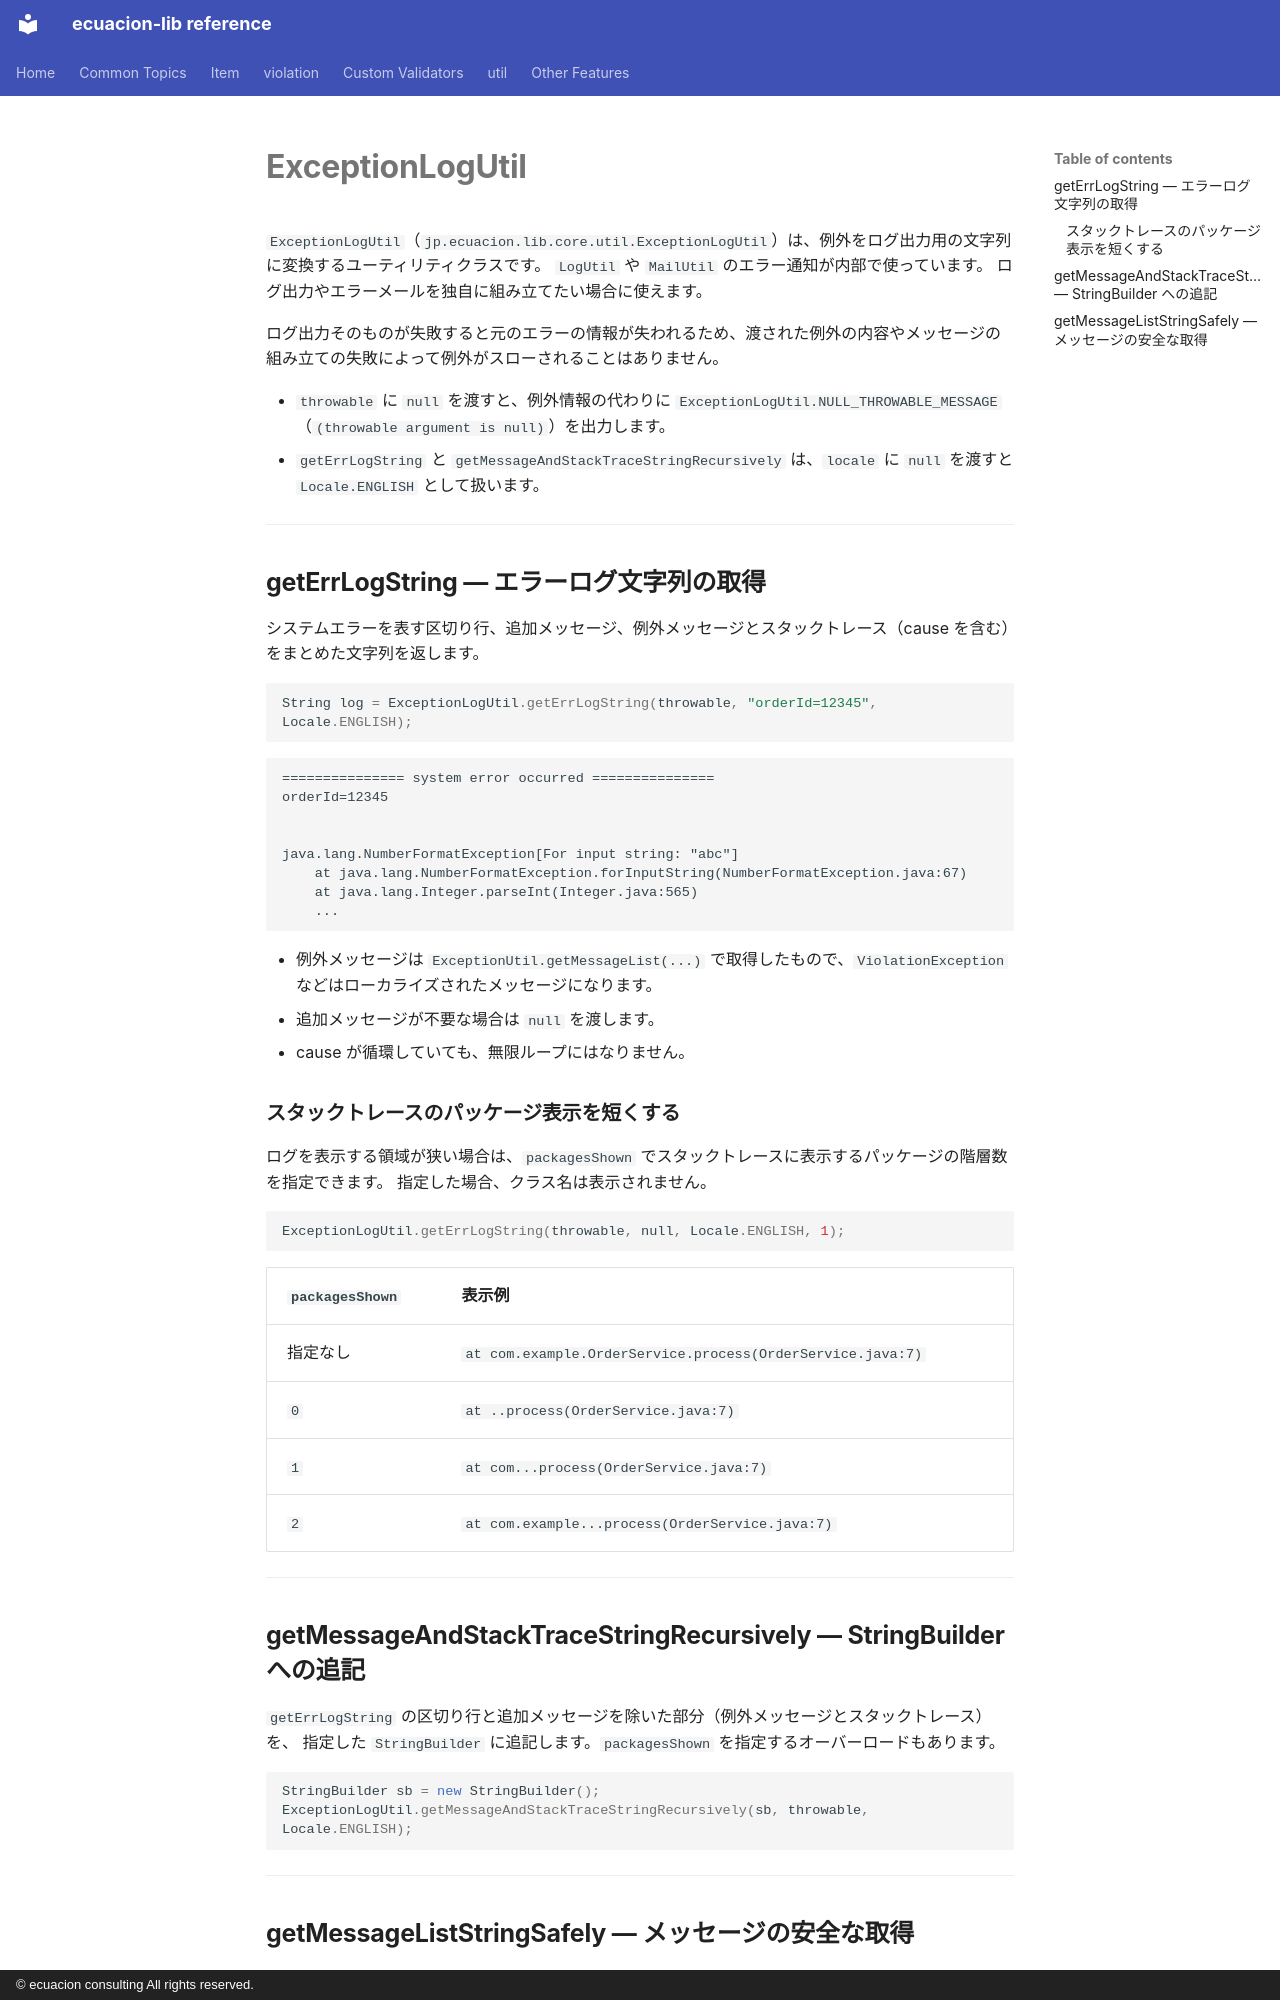

repository: ecuacion-jp/ecuacion-lib · page: util/exception-log-util.ja/index.html · generator: mkdocs · copyright: © ecuacion consulting All rights reserved.

# ExceptionLogUtil

`ExceptionLogUtil`（`jp.ecuacion.lib.core.util.ExceptionLogUtil`）は、例外をログ出力用の文字列に変換するユーティリティクラスです。
`LogUtil` や `MailUtil` のエラー通知が内部で使っています。
ログ出力やエラーメールを独自に組み立てたい場合に使えます。

ログ出力そのものが失敗すると元のエラーの情報が失われるため、渡された例外の内容やメッセージの組み立ての失敗によって例外がスローされることはありません。

- `throwable` に `null` を渡すと、例外情報の代わりに `ExceptionLogUtil.NULL_THROWABLE_MESSAGE`（`(throwable argument is null)`）を出力します。
- `getErrLogString` と `getMessageAndStackTraceStringRecursively` は、`locale` に `null` を渡すと `Locale.ENGLISH` として扱います。

---

## getErrLogString — エラーログ文字列の取得

システムエラーを表す区切り行、追加メッセージ、例外メッセージとスタックトレース（cause を含む）をまとめた文字列を返します。

```java
String log = ExceptionLogUtil.getErrLogString(throwable, "orderId=12345", Locale.ENGLISH);
```

```text
=============== system error occurred ===============
orderId=12345


java.lang.NumberFormatException[For input string: "abc"]
	at java.lang.NumberFormatException.forInputString(NumberFormatException.java:67)
	at java.lang.Integer.parseInt(Integer.java:565)
	...
```

- 例外メッセージは `ExceptionUtil.getMessageList(...)` で取得したもので、`ViolationException` などはローカライズされたメッセージになります。
- 追加メッセージが不要な場合は `null` を渡します。
- cause が循環していても、無限ループにはなりません。

### スタックトレースのパッケージ表示を短くする

ログを表示する領域が狭い場合は、`packagesShown` でスタックトレースに表示するパッケージの階層数を指定できます。
指定した場合、クラス名は表示されません。

```java
ExceptionLogUtil.getErrLogString(throwable, null, Locale.ENGLISH, 1);
```

| `packagesShown` | 表示例 |
| --- | --- |
| 指定なし | `at com.example.OrderService.process(OrderService.java:7)` |
| `0` | `at ..process(OrderService.java:7)` |
| `1` | `at com...process(OrderService.java:7)` |
| `2` | `at com.example...process(OrderService.java:7)` |

---

## getMessageAndStackTraceStringRecursively — StringBuilder への追記

`getErrLogString` の区切り行と追加メッセージを除いた部分（例外メッセージとスタックトレース）を、
指定した `StringBuilder` に追記します。`packagesShown` を指定するオーバーロードもあります。

```java
StringBuilder sb = new StringBuilder();
ExceptionLogUtil.getMessageAndStackTraceStringRecursively(sb, throwable, Locale.ENGLISH);
```

---
